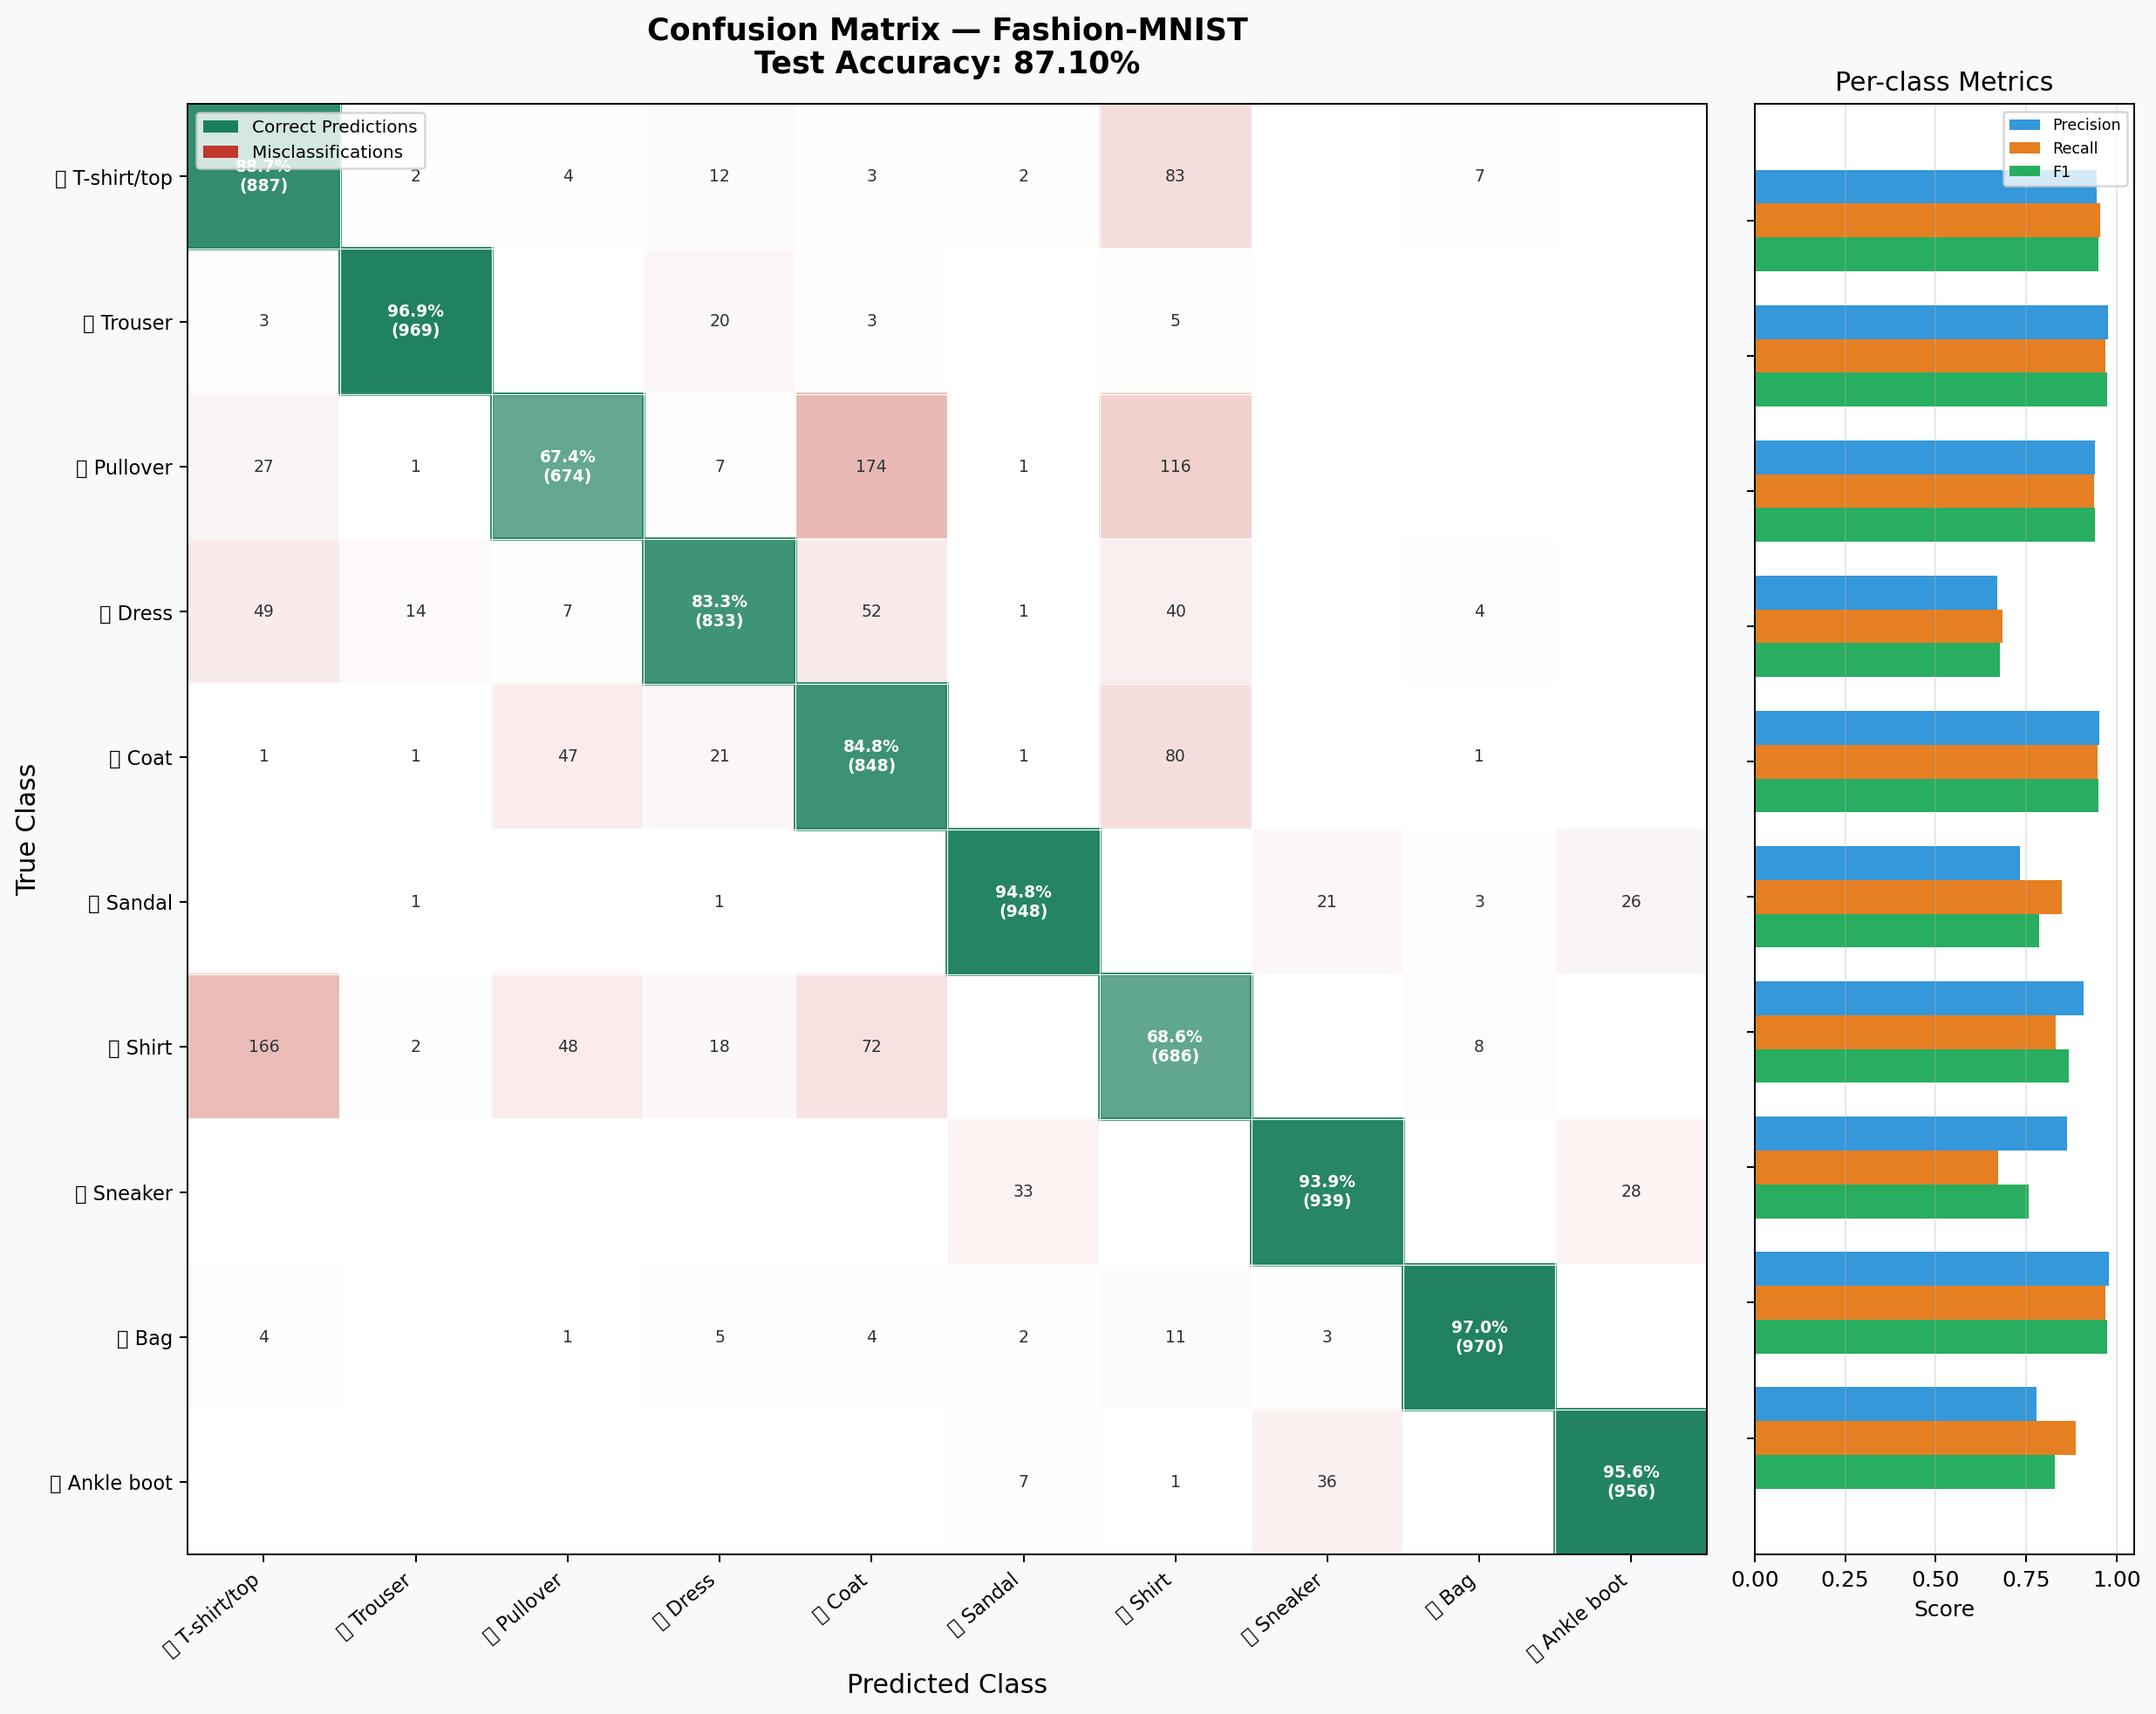

This chart was generated by the following Python code:
"""
Q7 — Confusion Matrix for the Best Fashion-MNIST Model

USAGE
─────
# Load best saved model
python q7_confusion.py --model_path best_model.npy

# OR retrain if no saved model exists
python q7_confusion.py --retrain
"""

import argparse
import os
import numpy as np
import matplotlib.pyplot as plt
from matplotlib.colors import LinearSegmentedColormap
from matplotlib.gridspec import GridSpec
from matplotlib.patches import Patch
import wandb

from src.neural_network import NeuralNetwork
from src.utils import load_data, CLASS_NAMES, get_batches
from src.optimizers import get_optimizer
from src.losses import get_loss

# Optional emoji labels
CLASS_ICONS = [
    "👕", "👖", "🧥", "👗", "🥼",
    "👡", "👔", "👟", "👜", "👢"
]

# Confusion Matrix
def compute_confusion_matrix(y_true, y_pred, n_classes=10):
    """
    CM[i,j]:
        true class i predicted as class j
    """
    cm = np.zeros((n_classes, n_classes), dtype=int)

    for t, p in zip(y_true, y_pred):
        cm[t, p] += 1

    return cm

# Per-class Metrics
def compute_metrics(cm):
    n = cm.shape[0]

    precision = np.zeros(n)
    recall = np.zeros(n)
    f1 = np.zeros(n)

    for i in range(n):
        tp = cm[i, i]

        precision[i] = (
            tp / cm[:, i].sum()
            if cm[:, i].sum() > 0 else 0
        )

        recall[i] = (
            tp / cm[i, :].sum()
            if cm[i, :].sum() > 0 else 0
        )

        f1[i] = (
            2 * precision[i] * recall[i]
            / (precision[i] + recall[i] + 1e-12)
        )

    return precision, recall, f1

# Misclassification Analysis
def print_misclassification_analysis(cm):
    print("\nTop Misclassifications")
    print("─" * 70)

    errors = []

    for i in range(cm.shape[0]):
        for j in range(cm.shape[1]):
            if i != j and cm[i, j] > 0:
                errors.append((cm[i, j], i, j))

    errors.sort(reverse=True)

    print(f"{'True':<15} {'Predicted':<15} {'Count':<10} {'Percent'}")
    print("─" * 70)

    for count, true_cls, pred_cls in errors[:10]:

        pct = (
            count / cm[true_cls, :].sum()
        ) * 100

        print(
            f"{CLASS_NAMES[true_cls]:<15}"
            f"{CLASS_NAMES[pred_cls]:<15}"
            f"{count:<10}"
            f"{pct:.2f}%"
        )

    print("\nPer-class Accuracy")
    print("─" * 70)

    for i in range(cm.shape[0]):
        acc = (
            cm[i, i] / cm[i, :].sum()
        ) * 100

        bar = "█" * int(acc / 5)

        print(
            f"{CLASS_NAMES[i]:<15}"
            f"{acc:>6.2f}%  {bar}"
        )

# Creative Plot
def plot_confusion_matrix(
    cm,
    test_acc,
    save_path="q7_confusion_matrix.png"
):
    n = cm.shape[0]

    # Row-normalized percentages
    cm_norm = (
        cm.astype(float)
        / (cm.sum(axis=1, keepdims=True) + 1e-12)
    )

    precision, recall, f1 = compute_metrics(cm)

    # Colormaps
    cmap_diag = LinearSegmentedColormap.from_list(
        "diag",
        ["#ffffff", "#1a7f5a"],
        N=256
    )

    cmap_off = LinearSegmentedColormap.from_list(
        "off",
        ["#ffffff", "#c0392b"],
        N=256
    )

    # RGBA image
    img_data = np.zeros((*cm_norm.shape, 4))

    for i in range(n):
        for j in range(n):

            v = cm_norm[i, j]

            if i == j:
                img_data[i, j] = cmap_diag(v)
            else:
                img_data[i, j] = cmap_off(min(v * 2, 1))

    # Layout
    fig = plt.figure(figsize=(16, 12), facecolor="#f8f9fa")

    gs = GridSpec(
        1,
        2,
        width_ratios=[4, 1],
        figure=fig,
        wspace=0.05
    )

    ax_cm = fig.add_subplot(gs[0])
    ax_side = fig.add_subplot(gs[1])

    # Main Heatmap
    ax_cm.imshow(img_data, aspect="auto")

    # Cell annotations
    for i in range(n):
        for j in range(n):

            pct = cm_norm[i, j] * 100
            cnt = cm[i, j]

            if cnt == 0:
                continue

            dark = pct > 50
            text_color = "white" if dark else "#2d3436"

            # Diagonal cells
            if i == j:
                label = f"{pct:.1f}%\n({cnt})"
                weight = "bold"

            else:
                label = f"{cnt}"
                weight = "normal"

            ax_cm.text(
                j,
                i,
                label,
                ha="center",
                va="center",
                fontsize=7.5,
                color=text_color,
                fontweight=weight
            )

    # Axes labels
    icon_labels = [
        f"{CLASS_ICONS[i]} {CLASS_NAMES[i]}"
        for i in range(n)
    ]

    ax_cm.set_xticks(range(n))
    ax_cm.set_yticks(range(n))

    ax_cm.set_xticklabels(
        icon_labels,
        rotation=40,
        ha="right",
        fontsize=9
    )

    ax_cm.set_yticklabels(
        icon_labels,
        fontsize=9
    )

    ax_cm.set_xlabel(
        "Predicted Class",
        fontsize=12
    )

    ax_cm.set_ylabel(
        "True Class",
        fontsize=12
    )

    ax_cm.set_title(
        f"Confusion Matrix — Fashion-MNIST\n"
        f"Test Accuracy: {test_acc*100:.2f}%",
        fontsize=14,
        pad=14,
        fontweight="bold"
    )

    # Grid lines
    for x in np.arange(-0.5, n, 1):
        ax_cm.axhline(x, color="white", linewidth=0.5)
        ax_cm.axvline(x, color="white", linewidth=0.5)

    # Highlight diagonal
    for i in range(n):
        rect = plt.Rectangle(
            (i - 0.5, i - 0.5),
            1,
            1,
            fill=False,
            edgecolor="#1a7f5a",
            linewidth=1.5
        )

        ax_cm.add_patch(rect)

    # Legend
    legend_items = [
        Patch(
            facecolor="#1a7f5a",
            label="Correct Predictions"
        ),
        Patch(
            facecolor="#c0392b",
            label="Misclassifications"
        ),
    ]

    ax_cm.legend(
        handles=legend_items,
        fontsize=8,
        loc="upper left"
    )

    # Sidebar Metrics
    y_pos = np.arange(n)
    bar_h = 0.25

    ax_side.barh(
        y_pos + bar_h,
        precision,
        bar_h,
        label="Precision",
        color="#3498db"
    )

    ax_side.barh(
        y_pos,
        recall,
        bar_h,
        label="Recall",
        color="#e67e22"
    )

    ax_side.barh(
        y_pos - bar_h,
        f1,
        bar_h,
        label="F1",
        color="#27ae60"
    )

    ax_side.set_xlim(0, 1.05)

    ax_side.set_yticks(y_pos)
    ax_side.set_yticklabels([])

    ax_side.set_xlabel("Score")
    ax_side.set_title("Per-class Metrics")

    ax_side.legend(fontsize=7)

    ax_side.grid(axis="x", alpha=0.3)

    # Save
    plt.savefig(
        save_path,
        dpi=180,
        bbox_inches="tight",
        facecolor=fig.get_facecolor()
    )

    plt.show()

    print(f"\nSaved → {save_path}")

# Train Best Model
def train_best_model():

    X_train, y_train, X_val, y_val, X_test, y_test = load_data(
        val_split=0.1
    )

    nn = NeuralNetwork(
        input_size=784,
        hidden_sizes=[128, 128, 128, 128],
        output_size=10,
        activation="relu",
        weight_init="xavier",
    )

    optimizer = get_optimizer("adam", lr=1e-3)

    loss_fn, loss_grad_fn = get_loss("cross_entropy")

    print("\nTraining best configuration...")

    for epoch in range(10):

        batch_losses = []

        for X_b, y_b in get_batches(
            X_train,
            y_train,
            batch_size=32
        ):

            y_pred, cache = nn.forward(X_b)

            loss = loss_fn(y_pred, y_b)

            g_out = loss_grad_fn(y_pred, y_b)

            grads = nn.backward(
                g_out,
                cache,
                weight_decay=0.0005
            )

            optimizer.update(
                nn.weights,
                nn.biases,
                grads
            )

            batch_losses.append(loss)

        val_acc = nn.accuracy(X_val, y_val)

        print(
            f"Epoch {epoch+1:>2}/10  "
            f"loss={np.mean(batch_losses):.4f}  "
            f"val_acc={val_acc:.4f}"
        )

    # Save model
    np.save(
        "best_model.npy",
        {
            "weights": nn.weights,
            "biases": nn.biases
        }
    )

    print("\nSaved best model → best_model.npy")

    return nn, X_test, y_test

# Load Saved Model
def load_saved_model(model_path):

    X_train, y_train, X_val, y_val, X_test, y_test = load_data(
        val_split=0.1
    )

    # Load checkpoint
    ckpt = np.load(model_path, allow_pickle=True)

    # Restore architecture
    layer_sizes = ckpt["layer_sizes"].tolist()

    nn = NeuralNetwork(
        input_size=layer_sizes[0],
        hidden_sizes=layer_sizes[1:-1],
        output_size=layer_sizes[-1],
        activation="tanh",      # use same activation as trained model
        weight_init="xavier"
    )

    # Restore weights/biases
    for i in range(nn.n_layers):
        nn.weights[i] = ckpt[f"W_{i}"]
        nn.biases[i]  = ckpt[f"b_{i}"]

    print(f"Model loaded ← {model_path}")

    return nn, X_test, y_test

# Main
if __name__ == "__main__":

    parser = argparse.ArgumentParser()

    parser.add_argument(
        "--model_path",
        type=str,
        default="best_model.npy"
    )

    parser.add_argument(
        "--retrain",
        action="store_true"
    )

    parser.add_argument(
        "--no_wandb",
        action="store_true"
    )

    args = parser.parse_args()

    # Load or train
    if (
        not args.retrain
        and os.path.exists(args.model_path)
    ):

        print(f"\nLoading saved model: {args.model_path}")

        nn, X_test, y_test = load_saved_model(
            args.model_path
        )

    else:

        nn, X_test, y_test = train_best_model()

    # Evaluate
    print("\nEvaluating on test set...")

    y_pred = nn.predict(X_test)

    test_acc = float(
        np.mean(y_pred == y_test)
    )

    print(
        f"\nTest Accuracy: "
        f"{test_acc*100:.2f}%"
    )

    # Confusion Matrix
    cm = compute_confusion_matrix(
        y_test,
        y_pred
    )

    # Analysis
    print_misclassification_analysis(cm)
    # Plot
    plot_confusion_matrix(
        cm,
        test_acc,
        save_path="q7_confusion_matrix.png"
    )

    # WandB Logging
    if not args.no_wandb:

        run = wandb.init(
            project="fashion-mnist-nn",
            name="q7-confusion-matrix",
            reinit=True
        )

        wandb.log({
            "test_accuracy": test_acc,
            "confusion_matrix_image": wandb.Image(
                "q7_confusion_matrix.png"
            ),
            "confusion_matrix_interactive":
                wandb.plot.confusion_matrix(
                    probs=None,
                    y_true=y_test.tolist(),
                    preds=y_pred.tolist(),
                    class_names=CLASS_NAMES,
                )
        })

        wandb.finish()

        print("\nLogged confusion matrix to WandB.")
